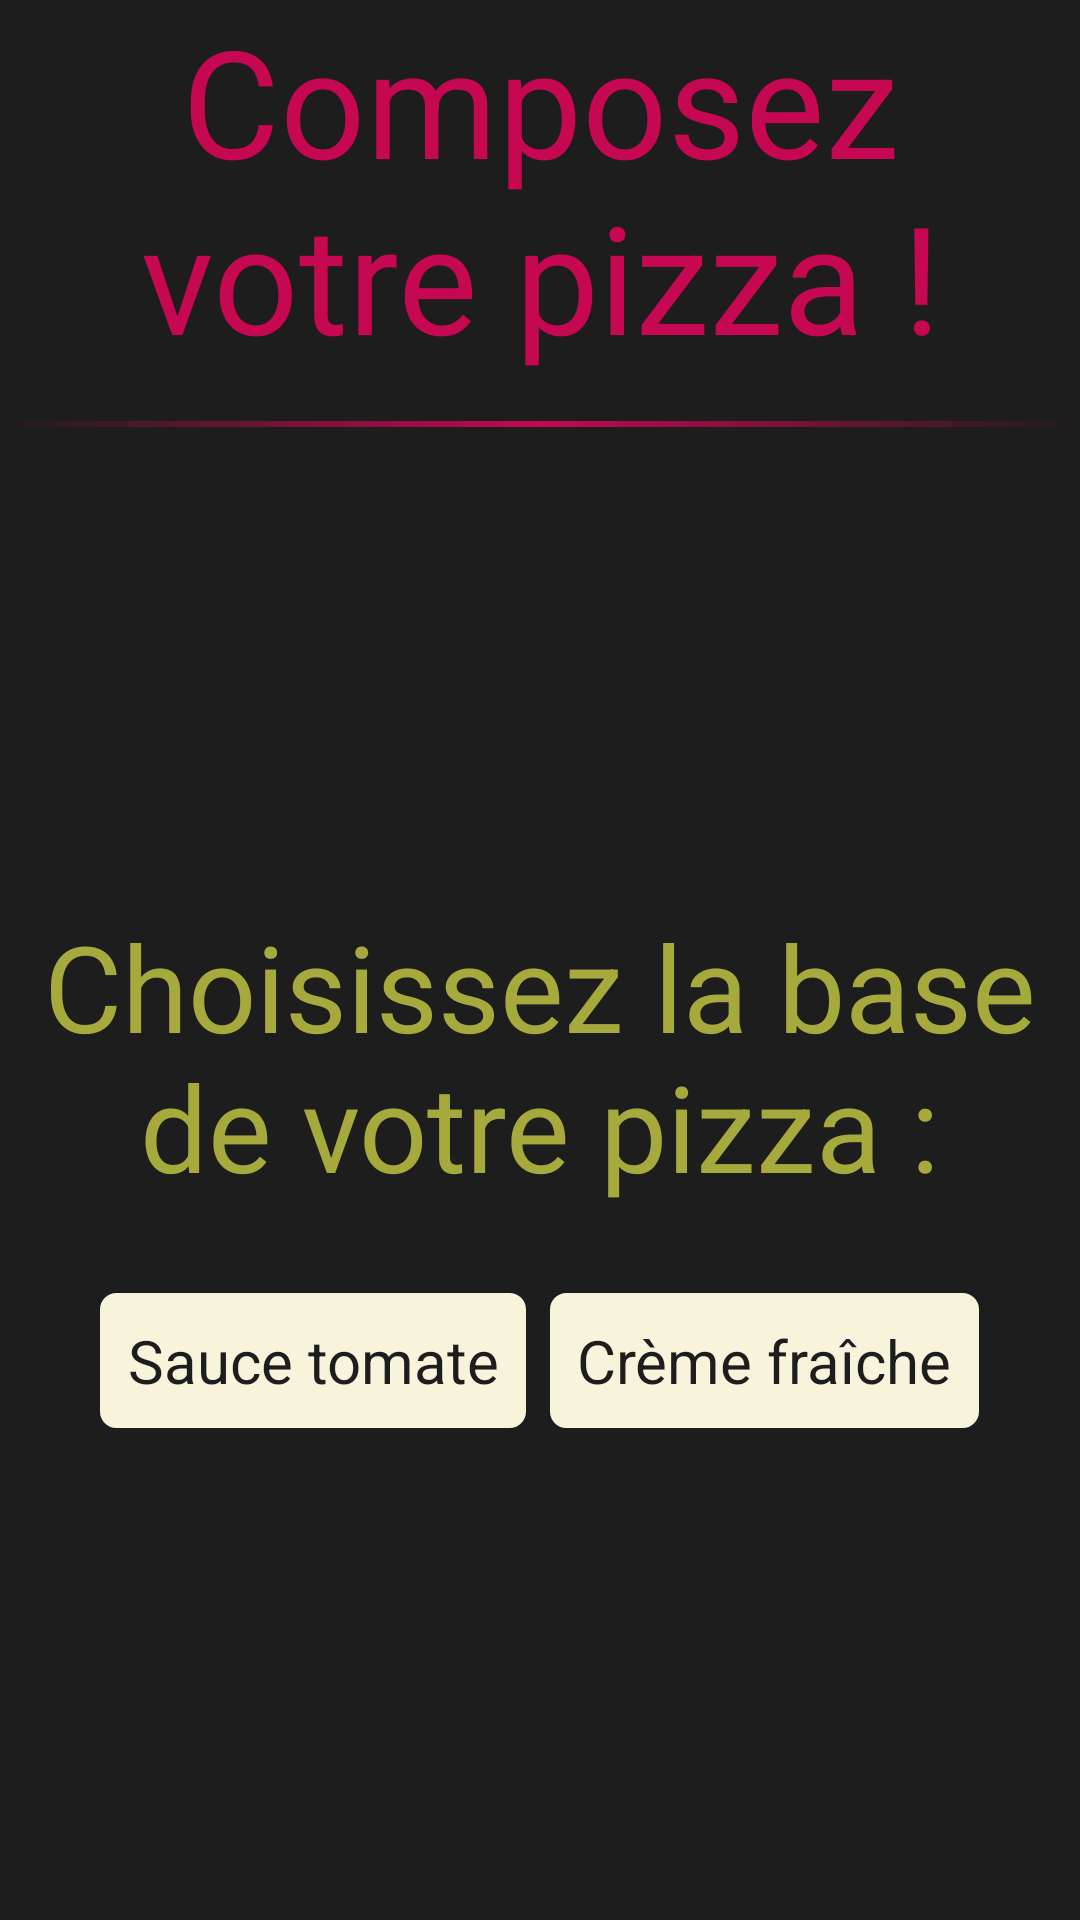

Layout XML and referenced resources for this Android screen:
<!-- AndroidManifest.xml: application theme AppTheme -->
<!-- res/layout/composition_layout1.xml -->
<?xml version="1.0" encoding="utf-8"?>
<LinearLayout xmlns:android="http://schemas.android.com/apk/res/android"
    android:layout_width="fill_parent"
    android:layout_height="fill_parent"
    android:orientation="vertical" 
    android:gravity="center"
    style="@style/background">

    <TextView
        android:id="@+id/textView1"
        android:layout_width="wrap_content"
        android:layout_height="wrap_content"
        android:text="@string/make_da_pizza"
        android:gravity="center"
        android:textAppearance="?android:attr/textAppearanceLarge" 
        style="@style/red" />
    
    <View
        android:layout_width="wrap_content"
        android:background="@drawable/line_gradient"
        android:layout_height="2dp"
        android:layout_marginTop="15dp"></View>
    
    <LinearLayout
	    android:layout_width="match_parent"
	    android:layout_height="0dp"
	    android:layout_gravity="center"
	    android:layout_weight="1"
	    android:gravity="center_vertical"
	    android:orientation="vertical" > 
    
	    <TextView
	        android:id="@+id/textView2"
	        style="@style/green"
	        android:layout_width="wrap_content"
	        android:layout_height="wrap_content"
	        android:layout_gravity="center"
	        android:gravity="center"
	        android:text="@string/choix_base"
	        android:textAppearance="?android:attr/textAppearanceLarge" />
	
	    <LinearLayout
	        android:layout_width="match_parent"
	        android:layout_height="wrap_content"
	        android:gravity="center"
	        android:layout_marginTop="25dp"
	        >
	
	        <Button
	            style="@style/button3"
				android:id="@+id/button_tomate"
	            android:layout_width="wrap_content"
	            android:layout_height="wrap_content"
	            android:text="@string/base_tomate"
	             />
	
	        <Button
	            style="@style/button3"
	            android:id="@+id/button_creme"
	            android:layout_width="wrap_content"
	            android:layout_height="wrap_content"
	            android:text="@string/base_creme"
	    />
	
	    </LinearLayout>
    </LinearLayout>

</LinearLayout>
<!-- resources referenced by this layout -->
<resources>
  <string name="base_creme">Crème fraîche</string>
  <string name="base_tomate">Sauce tomate</string>
  <string name="choix_base">Choisissez la base de votre pizza :</string>
  <string name="make_da_pizza">Composez votre pizza !</string>
  <style name="background">
          <item name="android:background">@color/background</item>
      </style>
  <style name="green" parent="@android:style/TextAppearance">
          <item name="android:textSize">40sp</item>
          <item name="android:textColor">@color/green</item>
      </style>
  <style name="red" parent="@android:style/TextAppearance">
          <item name="android:textSize">50sp</item>
          <item name="android:textColor">@color/tab_highlight</item>
      </style>
  <color name="background">#1d1d1d</color>
  <color name="tab_highlight">#C60751</color>
  <!-- drawable button3_text (drawable) -->
  <?xml version="1.0" encoding="utf-8"?>
  <selector xmlns:android="http://schemas.android.com/apk/res/android">
  
  	<item android:state_pressed="false" android:color="@color/background"/>
    	<item android:state_pressed="true" android:color="@color/beige"/>
  </selector>
  <color name="green">#A6A93C</color>
  <style name="AppBaseTheme" parent="android:Theme.Light">
          
      </style>
  <style name="AppTheme.ActionBar" parent="@style/android:Widget.ActionBar">
          <item name="android:background">@color/beige</item>
          <item name="android:height">60dp</item>
          <item name="android:displayOptions">showTitle</item>
          <item name="android:titleTextStyle">@style/AppTheme.ActionBar.textStyle</item>
      </style>
  <style name="AppTheme.ActionBar.TabStyle" parent="@style/android:Widget.ActionBar.TabText">
          <item name="android:textSize">18sp</item>
          <item name="android:textColor">@drawable/actionbar_tab_text_color</item>
      </style>
  <style name="AppTheme.ActionBar.TabView" parent="@style/android:Widget.ActionBar.TabView">
          <item name="android:background">@drawable/actionbar_tab_indicator</item>
          <item name="android:gravity">center_horizontal</item>
          <item name="android:paddingStart">6dip</item>
          <item name="android:paddingEnd">6dip</item>
      </style>
  <style name="AppTheme.ActionBar.TabDivider" parent="@style/android:Widget.ActionBar.TabBar">
          <item name="android:divider">@color/tab_highlight</item>
          <item name="android:showDividers">middle</item>
      	<item name="android:dividerPadding">15dip</item>
      </style>
  <style name="MyExpandableListView" parent="@style/android:Widget.ListView">
          <item name="android:groupIndicator">@color/tab_highlight</item>
          <item name="android:childDivider">@color/transparent</item>
      </style>
  <color name="beige">#F8F4DB</color>
  <style name="AppTheme.ActionBar.textStyle">
          <item name="android:textColor">@color/background</item>
          <item name="android:textSize">25sp</item>
      </style>
  <color name="transparent">#00000000</color>
  <style name="MyAlertDialogTitle">
  	    <item name="android:maxLines">1</item>
  	    <item name="android:scrollHorizontally">true</item>
  	    <item name="android:textAppearance">@style/MyAlertTitleAppearance</item>
  	</style>
  <style name="MyAlertTextAppearance">
  	    <item name="android:textSize">20sp</item>
  	    <item name="android:textColor">@color/background</item>
  	</style>
  <style name="MyButtonBar">
  	    
  	    <item name="android:divider">@color/tab_highlight</item>
  	    <item name="android:dividerPadding">15dip</item>
  	    <item name="android:showDividers">middle</item>
  	    <item name="android:background">@color/tab_highlight</item>
  	</style>
  <style name="MyBorderlessButton">
  	    
  	    <item name="android:background">@drawable/button_window</item>
  	    <item name="android:textSize">20sp</item>
  	    <item name="android:textColor">@color/beige</item>
  	</style>
  <style name="MyAlertTitleAppearance">
  	    <item name="android:textSize">22sp</item>
  	    <item name="android:textColor">@color/tab_highlight</item>
  	</style>
</resources>
